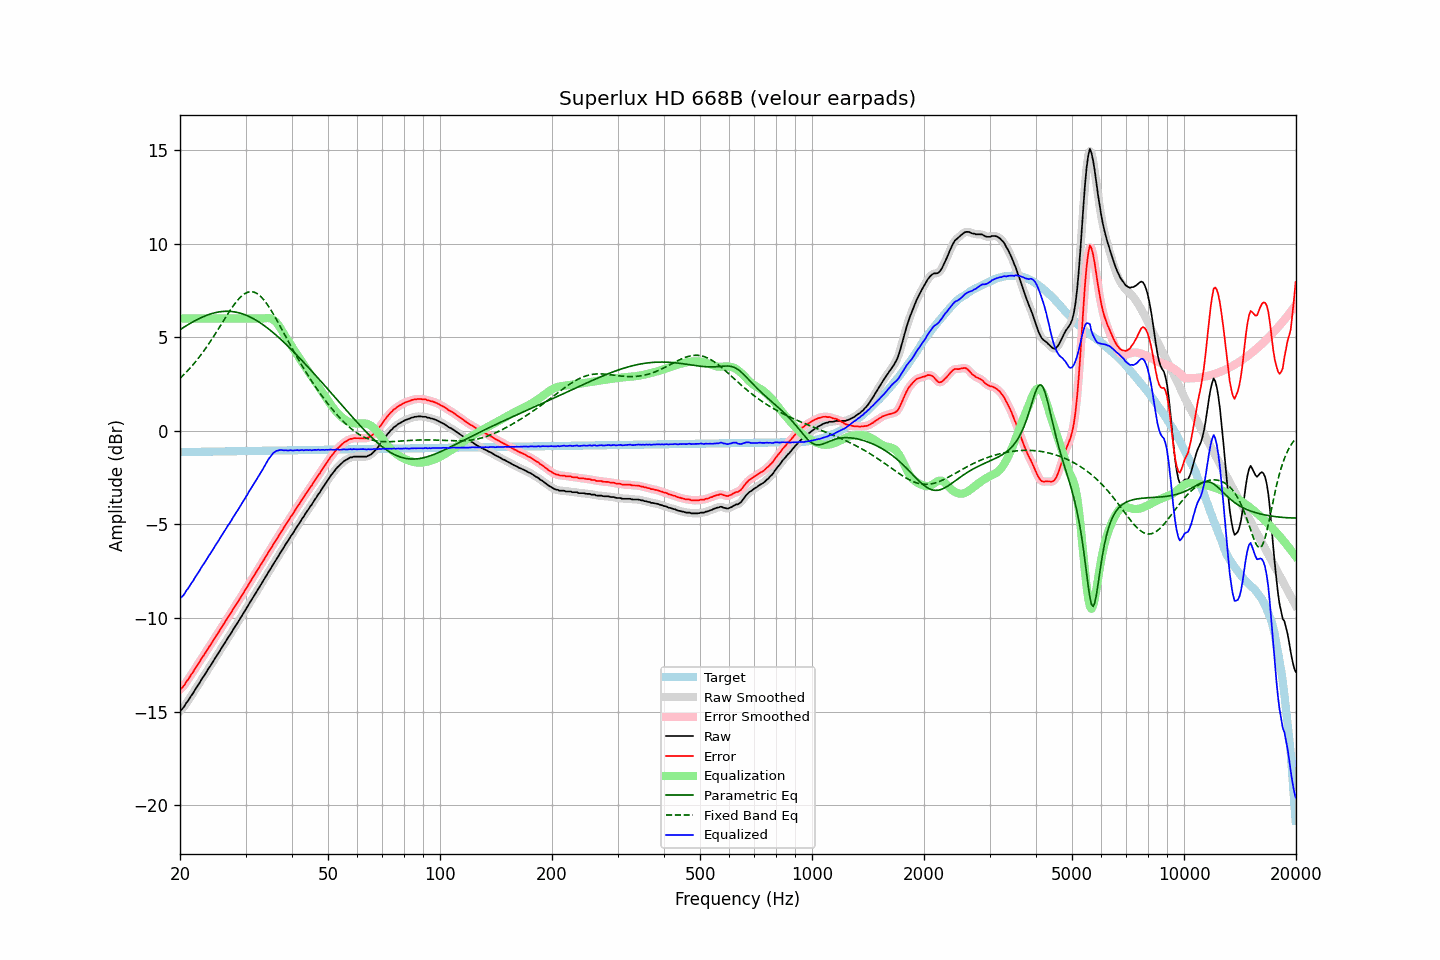

Source data for this figure (header and first rows):
frequency, raw, error, smoothed, error_smoothed, equalization, parametric_eq, fixed_band_eq, equalized_raw, equalized_smoothed, target
20.00, -14.96, -13.82, -14.97, -13.83, 6.00, 5.40, 2.81, -8.96, -8.97, -1.14
20.20, -14.89, -13.75, -14.88, -13.75, 6.00, 5.46, 2.89, -8.89, -8.88, -1.14
20.40, -14.80, -13.66, -14.78, -13.65, 6.00, 5.51, 2.97, -8.80, -8.78, -1.14
20.61, -14.68, -13.55, -14.68, -13.54, 6.00, 5.57, 3.06, -8.68, -8.68, -1.13
20.81, -14.53, -13.40, -14.55, -13.42, 6.00, 5.62, 3.14, -8.53, -8.55, -1.13
21.02, -14.43, -13.30, -14.42, -13.28, 6.00, 5.67, 3.23, -8.43, -8.42, -1.13
21.23, -14.29, -13.16, -14.29, -13.16, 6.00, 5.73, 3.33, -8.29, -8.29, -1.13
21.44, -14.15, -13.02, -14.16, -13.03, 6.00, 5.78, 3.42, -8.15, -8.16, -1.13
21.66, -14.04, -12.91, -14.02, -12.90, 6.00, 5.82, 3.52, -8.04, -8.02, -1.13
21.87, -13.89, -12.76, -13.89, -12.76, 6.00, 5.87, 3.62, -7.89, -7.89, -1.13
22.09, -13.75, -12.62, -13.76, -12.63, 6.00, 5.92, 3.73, -7.75, -7.76, -1.12
22.31, -13.62, -12.49, -13.62, -12.50, 6.00, 5.96, 3.84, -7.62, -7.62, -1.12
22.54, -13.49, -12.37, -13.48, -12.36, 6.00, 6.00, 3.95, -7.49, -7.48, -1.12
22.76, -13.35, -12.23, -13.35, -12.23, 6.00, 6.04, 4.06, -7.35, -7.35, -1.12
22.99, -13.20, -12.08, -13.21, -12.10, 6.00, 6.08, 4.17, -7.20, -7.21, -1.12
23.22, -13.09, -11.97, -13.08, -11.96, 6.00, 6.12, 4.29, -7.09, -7.08, -1.12
23.45, -12.95, -11.83, -12.94, -11.83, 6.00, 6.15, 4.41, -6.95, -6.94, -1.12
23.69, -12.80, -11.69, -12.81, -11.70, 6.00, 6.19, 4.54, -6.80, -6.81, -1.11
23.92, -12.67, -11.55, -12.67, -11.56, 6.00, 6.22, 4.66, -6.67, -6.67, -1.11
24.16, -12.55, -11.44, -12.54, -11.43, 6.00, 6.25, 4.79, -6.55, -6.54, -1.11
24.40, -12.41, -11.30, -12.41, -11.30, 6.00, 6.27, 4.92, -6.41, -6.41, -1.11
24.65, -12.27, -11.16, -12.27, -11.16, 6.00, 6.29, 5.05, -6.27, -6.27, -1.11
24.89, -12.13, -11.02, -12.13, -11.02, 6.00, 6.32, 5.19, -6.13, -6.13, -1.11
25.14, -12.00, -10.89, -12.00, -10.89, 6.00, 6.33, 5.32, -6.00, -6.00, -1.11
25.39, -11.87, -10.76, -11.86, -10.76, 6.00, 6.35, 5.46, -5.87, -5.86, -1.10
25.65, -11.72, -10.62, -11.72, -10.62, 6.00, 6.36, 5.60, -5.72, -5.72, -1.10
25.91, -11.58, -10.48, -11.58, -10.48, 6.00, 6.37, 5.74, -5.58, -5.58, -1.10
26.16, -11.45, -10.35, -11.45, -10.35, 6.00, 6.38, 5.88, -5.45, -5.45, -1.10
26.43, -11.31, -10.21, -11.31, -10.21, 6.00, 6.39, 6.01, -5.31, -5.31, -1.10
26.69, -11.18, -10.08, -11.18, -10.08, 6.00, 6.39, 6.15, -5.18, -5.18, -1.10
26.96, -11.03, -9.93, -11.04, -9.95, 6.00, 6.39, 6.28, -5.03, -5.04, -1.10
27.23, -10.92, -9.83, -10.91, -9.82, 6.00, 6.38, 6.41, -4.92, -4.91, -1.10
27.50, -10.78, -9.69, -10.77, -9.68, 6.00, 6.38, 6.54, -4.78, -4.77, -1.09
27.77, -10.63, -9.53, -10.63, -9.54, 6.00, 6.37, 6.66, -4.63, -4.63, -1.09
28.05, -10.49, -9.40, -10.49, -9.40, 6.00, 6.35, 6.78, -4.49, -4.49, -1.09
28.33, -10.36, -9.27, -10.36, -9.27, 6.00, 6.34, 6.89, -4.36, -4.36, -1.09
28.62, -10.23, -9.14, -10.23, -9.14, 6.00, 6.32, 7.00, -4.23, -4.23, -1.09
28.90, -10.09, -9.00, -10.09, -9.00, 6.00, 6.30, 7.09, -4.09, -4.09, -1.09
29.19, -9.95, -8.86, -9.95, -8.86, 6.00, 6.27, 7.17, -3.95, -3.95, -1.09
29.48, -9.81, -8.72, -9.81, -8.72, 6.00, 6.25, 7.25, -3.81, -3.81, -1.08
29.78, -9.67, -8.59, -9.67, -8.59, 6.00, 6.22, 7.31, -3.67, -3.67, -1.08
30.08, -9.53, -8.45, -9.53, -8.45, 6.00, 6.18, 7.36, -3.53, -3.53, -1.08
30.38, -9.39, -8.31, -9.39, -8.31, 6.00, 6.15, 7.40, -3.39, -3.39, -1.08
30.68, -9.24, -8.16, -9.25, -8.17, 6.00, 6.11, 7.42, -3.24, -3.25, -1.08
30.99, -9.10, -8.02, -9.10, -8.03, 6.00, 6.07, 7.43, -3.10, -3.10, -1.08
31.30, -8.97, -7.90, -8.96, -7.89, 6.00, 6.02, 7.43, -2.97, -2.96, -1.08
31.61, -8.82, -7.75, -8.82, -7.75, 6.00, 5.98, 7.41, -2.82, -2.82, -1.07
31.93, -8.68, -7.61, -8.68, -7.61, 6.00, 5.93, 7.38, -2.68, -2.68, -1.07
32.24, -8.55, -7.48, -8.54, -7.47, 6.00, 5.88, 7.33, -2.55, -2.54, -1.07
32.57, -8.40, -7.33, -8.40, -7.33, 6.00, 5.82, 7.27, -2.40, -2.40, -1.07
32.89, -8.26, -7.19, -8.26, -7.19, 6.00, 5.77, 7.20, -2.26, -2.26, -1.07
33.22, -8.13, -7.06, -8.12, -7.05, 6.00, 5.71, 7.11, -2.13, -2.12, -1.07
33.55, -7.98, -6.91, -7.98, -6.92, 6.00, 5.65, 7.01, -1.97, -1.98, -1.07
33.89, -7.84, -6.77, -7.84, -6.77, 6.01, 5.58, 6.91, -1.83, -1.82, -1.06
34.23, -7.70, -6.64, -7.70, -6.63, 6.02, 5.52, 6.79, -1.68, -1.67, -1.06
34.57, -7.55, -6.49, -7.56, -6.50, 6.03, 5.45, 6.67, -1.52, -1.53, -1.06
34.92, -7.42, -6.36, -7.42, -6.36, 6.01, 5.39, 6.53, -1.41, -1.40, -1.06
35.27, -7.28, -6.22, -7.28, -6.22, 5.99, 5.32, 6.39, -1.29, -1.29, -1.06
35.62, -7.13, -6.07, -7.14, -6.08, 5.94, 5.24, 6.25, -1.19, -1.20, -1.06
35.97, -7.00, -5.94, -7.00, -5.94, 5.87, 5.17, 6.10, -1.13, -1.13, -1.06
... 635 more rows
